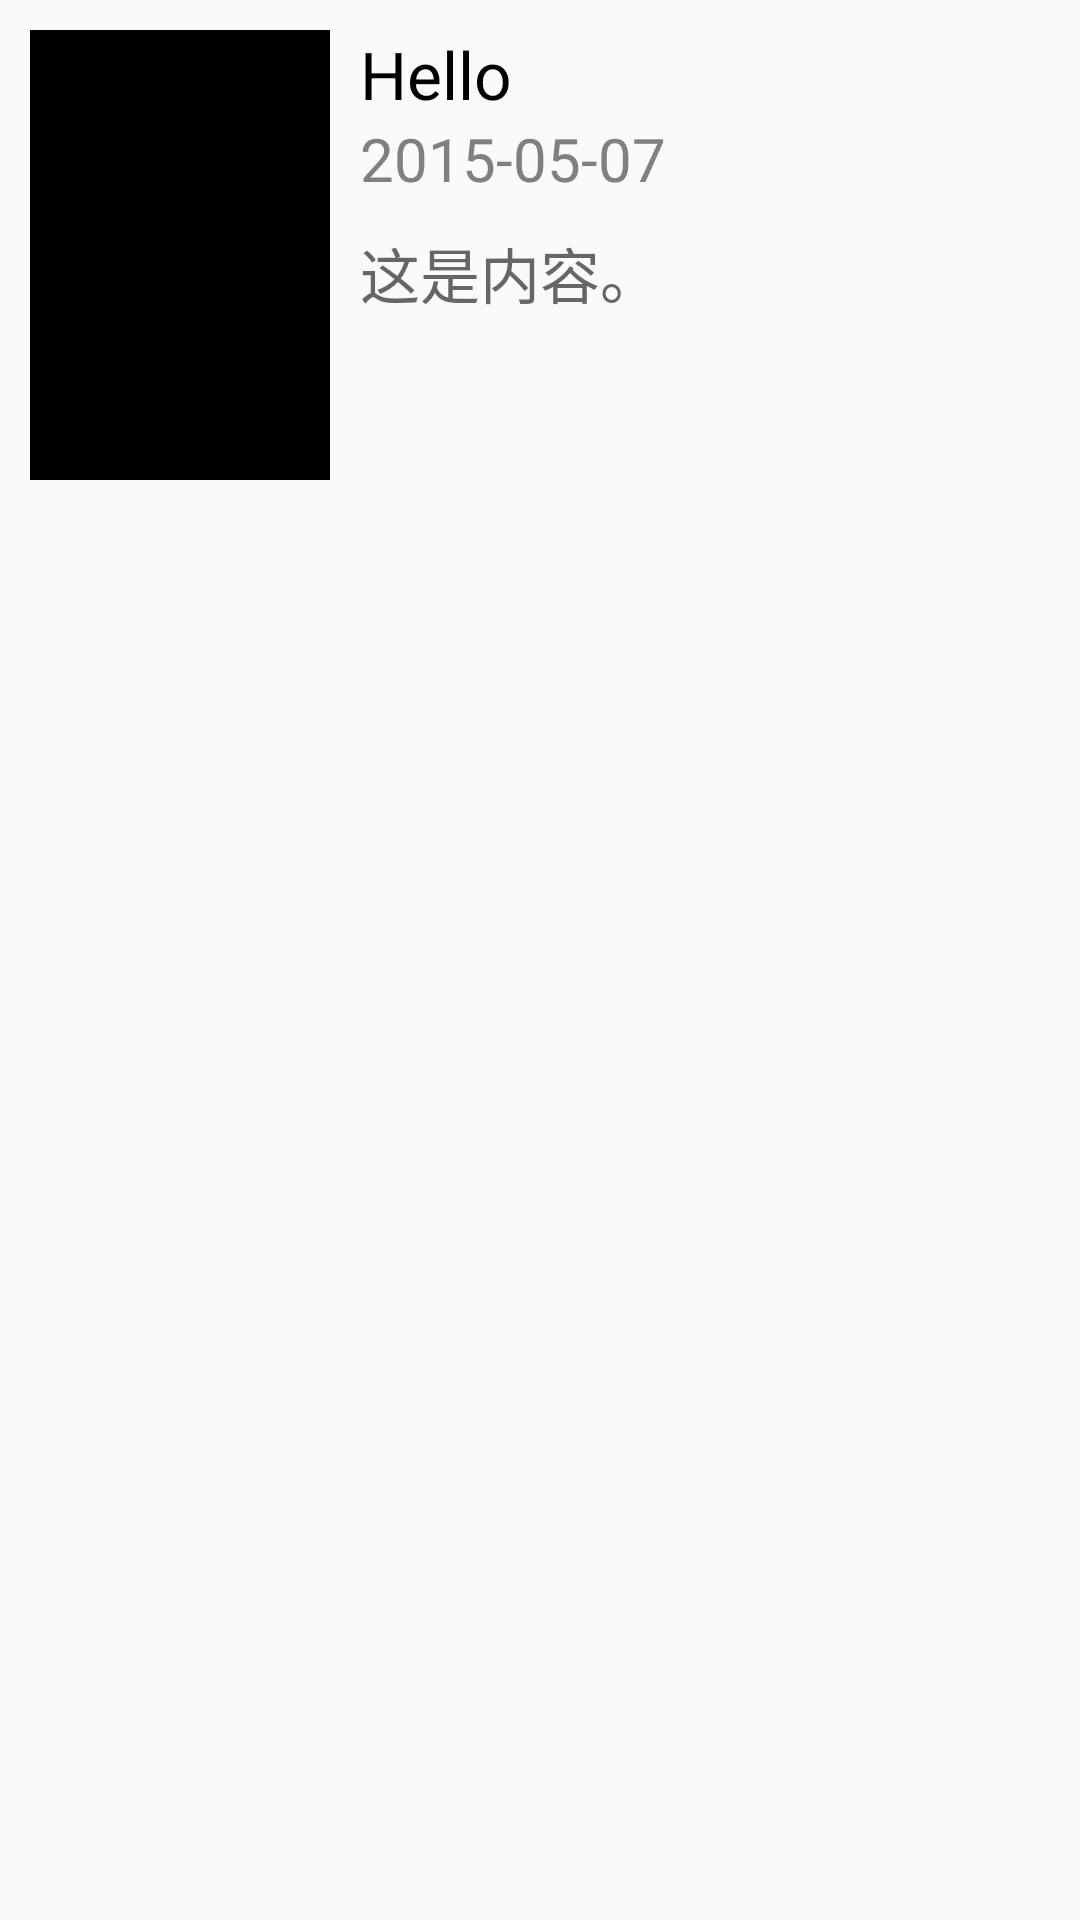

The Android layout XML behind this screen, and the referenced resources:
<!-- AndroidManifest.xml: application theme AppTheme -->
<!-- res/layout/layout_list_item.xml -->
<?xml version="1.0" encoding="utf-8"?>
<LinearLayout xmlns:android="http://schemas.android.com/apk/res/android"
    android:layout_width="match_parent"
    android:layout_height="match_parent"
    android:orientation="horizontal"
    android:padding="10dp">

    <ImageView
        android:id="@+id/iv_list"
        android:layout_width="100dp"
        android:layout_height="150dp"
        android:background="#000"
        android:scaleType="fitXY" />

    <LinearLayout
        android:layout_width="match_parent"
        android:layout_height="wrap_content"
        android:orientation="vertical"
        android:paddingLeft="10dp">

        <TextView
            android:id="@+id/tv_title"
            android:layout_width="match_parent"
            android:layout_height="wrap_content"
            android:text="Hello"
            android:textColor="@color/colorBlack"
            android:textSize="22sp" />

        <TextView
            android:id="@+id/tv_time"
            android:layout_width="match_parent"
            android:layout_height="wrap_content"
            android:text="2015-05-07"
            android:textColor="@color/colorGray"
            android:textSize="20sp" />

        <TextView
            android:id="@+id/tv_content"
            android:layout_width="match_parent"
            android:layout_height="wrap_content"
            android:layout_marginTop="10dp"
            android:text="这是内容。"
            android:textColor="@color/colorGrayDark"
            android:textSize="20sp" />
    </LinearLayout>
</LinearLayout>
<!-- resources referenced by this layout -->
<resources>
  <color name="colorBlack">#000000</color>
  <color name="colorGray">#808080</color>
  <color name="colorGrayDark">#666666</color>
  <style name="AppTheme" parent="Theme.AppCompat.Light.DarkActionBar">
          
          <item name="colorPrimary">@color/colorPrimary</item>
          <item name="colorPrimaryDark">@color/colorPrimaryDark</item>
          <item name="colorAccent">@color/colorAccent</item>
      </style>
  <color name="colorPrimary">#008577</color>
  <color name="colorPrimaryDark">#00574B</color>
  <color name="colorAccent">#D81B60</color>
</resources>
